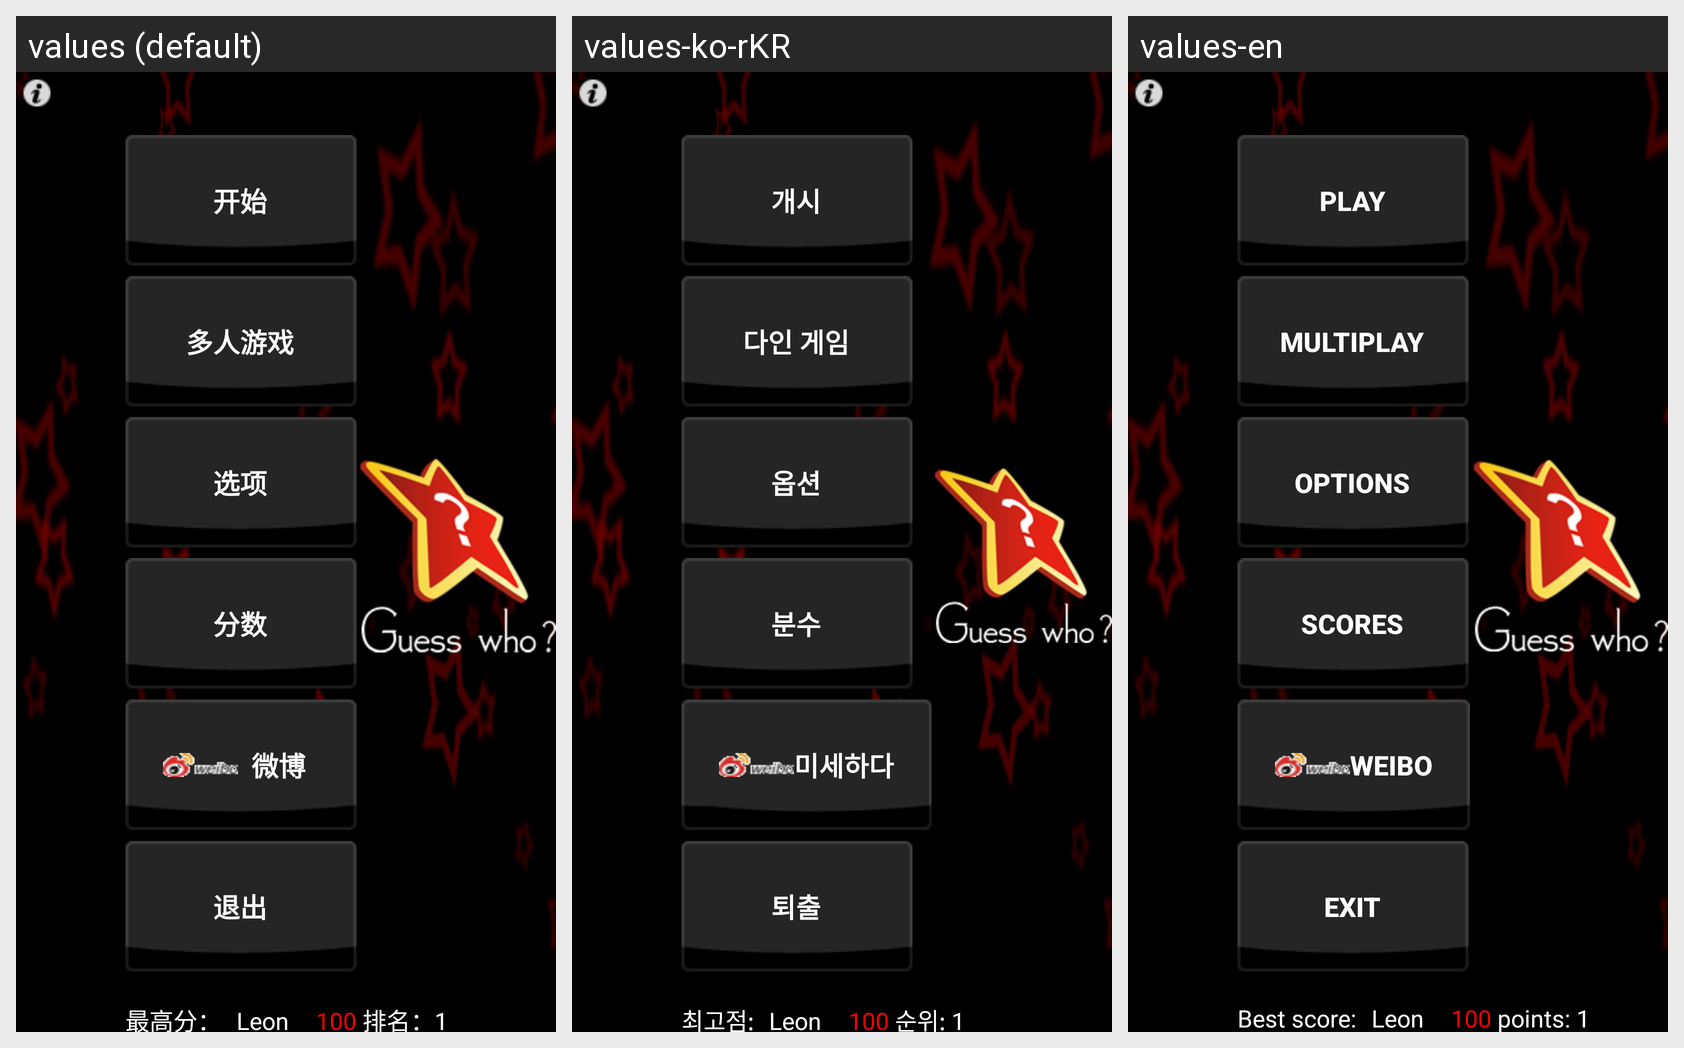

Strings drawn on this Android screen and how each of the app's shown locales translates them:
Android screen res/layout/main_menu.xml rendered under 3 locales, left to right: values (default), values-ko-rKR, values-en. Device: Nexus 5 (rendered at 1080×1920; each locale shown at half size, 540×960, under a caption strip naming it); theme AppTheme.
Strings drawn on this screen, with the default value and each locale's value (text and hints the layout hard-codes, and strings that could not be matched under every locale, appear in the picture but are not listed):

mainmenu_play
  values: 开始
  values-ko-rKR: 개시
  values-en: Play

mainmenu_multi_play
  values: 多人游戏
  values-ko-rKR: 다인 게임
  values-en: Multiplay

mainmenu_options
  values: 选项
  values-ko-rKR: 옵션
  values-en: Options

mainmenu_score
  values: 分数
  values-ko-rKR: 분수
  values-en: Scores

mainmenu_facebook_fan_us
  values: 微博
  values-ko-rKR: 미세하다
  values-en: WeiBo

mainmenu_exit
  values: 退出
  values-ko-rKR: 퇴출
  values-en: Exit

mainmenu_best_score
  values: 最高分：
  values-ko-rKR: 최고점:
  values-en: Best score:

mainmenu_best_player_name
  values: Leon
  values-ko-rKR: Leon
  values-en: Leon

mainmenu_points
  values: 排名：1
  values-ko-rKR: 순위: 1
  values-en: points: 1
